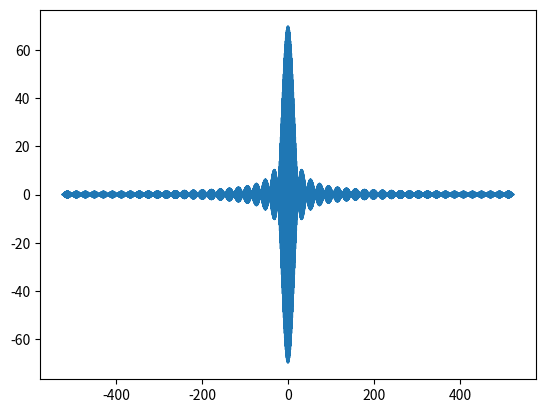

Generate this figure with matplotlib:
import numpy as np
import matplotlib.pyplot as plt
import math

E0 = 1
lambda0 = 1.31
left = -400 * lambda0
right = 400 * lambda0
step_lambda = 1 * (10 ** (-3))
step = 0.001
delta_lambda = 20 * (10 ** (-3))
lambda_ = np.arange(lambda0 - delta_lambda, lambda0 + delta_lambda + step_lambda, step_lambda)
delta_l = np.arange(left, right + step, step)
k = (2 * math.pi) / lambda_
print("Диапазон λ:", lambda_)
I1 = 0
E = 0
for i in range(len(lambda_)):
    E = (E0 ** 2) * (math.e ** (-(((lambda_[i] - lambda0) ** 2) / (2 * (delta_lambda ** 2)))))
    I1 += 2 * E * (np.cos(2 * k[i] * delta_l))
print("Интенсивность:", I1)
plt.plot(delta_l, I1)
plt.show()
